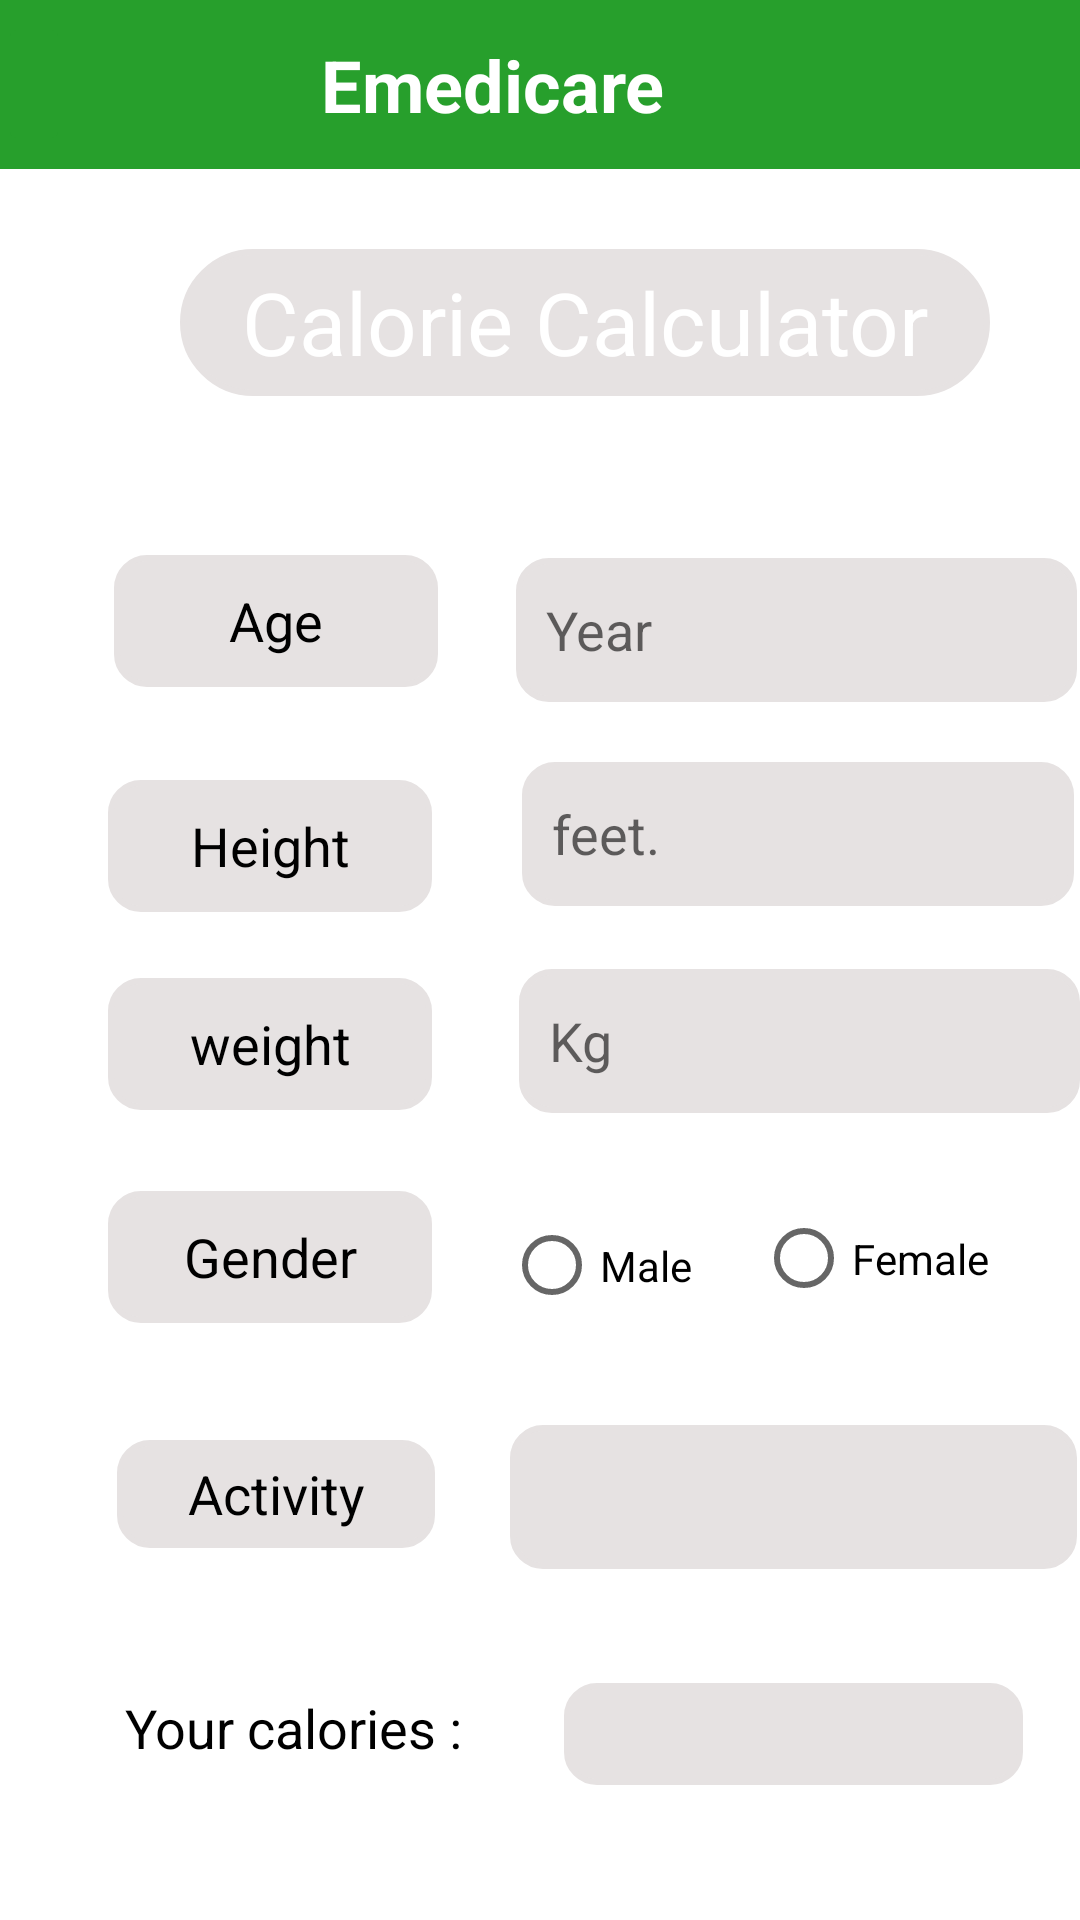

Here is an Android app screen rendered from its layout file. Give the layout XML and the strings, colors and styles it references.
<!-- AndroidManifest.xml: application theme Theme.EMedicare -->
<!-- res/layout/activity_calorie_cal.xml -->
<?xml version="1.0" encoding="utf-8"?>
<RelativeLayout xmlns:android="http://schemas.android.com/apk/res/android"
    xmlns:app="http://schemas.android.com/apk/res-auto"
    xmlns:tools="http://schemas.android.com/tools"
    android:layout_width="match_parent"
    android:layout_height="match_parent"
    android:background="@color/white"
    tools:context=".CalorieCal">

    <include
        layout="@layout/main_toolbar"
        android:layout_width="match_parent"
        android:layout_height="wrap_content" />

    <ImageButton
        android:id="@+id/imageBtnCalorie"
        android:layout_width="wrap_content"
        android:layout_height="48dp"
        android:layout_alignParentStart="true"
        android:layout_alignParentTop="true"
        android:layout_marginStart="-1dp"
        android:layout_marginTop="4dp"
        android:backgroundTint="#279F2C"
        app:srcCompat="@drawable/ic_backnew"
        tools:ignore="SpeakableTextPresentCheck" />

    <TextView
        android:id="@+id/textView2"
        android:layout_width="270dp"
        android:layout_height="49dp"
        android:layout_alignParentStart="true"
        android:layout_alignParentTop="true"
        android:layout_marginStart="60dp"
        android:layout_marginTop="83dp"
        android:background="@drawable/input_search"
        android:backgroundTint="@color/whiteSame"
        android:gravity="center"
        android:text="Calorie Calculator"
        android:textColor="@color/white"
        android:textSize="29sp"
        tools:layout_editor_absoluteX="246dp"
        tools:layout_editor_absoluteY="89dp" />

    <TextView
        android:id="@+id/textView10"
        android:layout_width="108dp"
        android:layout_height="44dp"
        android:layout_below="@+id/textView9"
        android:layout_alignParentStart="true"
        android:layout_marginStart="36dp"
        android:layout_marginTop="27dp"
        android:background="@drawable/outline2"
        android:backgroundTint="@color/whiteSame"
        android:gravity="center"
        android:text="Gender"
        android:textColor="@color/black"
        android:textSize="18sp" />

    <TextView
        android:id="@+id/textView8"
        android:layout_width="108dp"
        android:layout_height="44dp"
        android:layout_below="@+id/textView7"
        android:layout_alignParentStart="true"
        android:layout_marginStart="36dp"
        android:layout_marginTop="31dp"
        android:background="@drawable/outline2"
        android:backgroundTint="@color/whiteSame"
        android:gravity="center"
        android:text="Height"
        android:textColor="@color/black"
        android:textSize="18sp" />

    <TextView
        android:id="@+id/textView9"
        android:layout_width="108dp"
        android:layout_height="44dp"
        android:layout_below="@+id/textView8"
        android:layout_alignParentStart="true"
        android:layout_marginStart="36dp"
        android:layout_marginTop="22dp"
        android:background="@drawable/outline2"
        android:backgroundTint="@color/whiteSame"
        android:gravity="center"
        android:text="weight"
        android:textColor="@color/black"
        android:textSize="18sp" />

    <TextView
        android:id="@+id/textView16"
        android:layout_width="106dp"
        android:layout_height="36dp"
        android:layout_below="@+id/textView10"
        android:layout_alignParentStart="true"
        android:layout_marginStart="39dp"
        android:layout_marginTop="39dp"
        android:background="@drawable/outline2"
        android:backgroundTint="@color/whiteSame"
        android:gravity="center"
        android:text="Activity"
        android:textColor="@color/black"
        android:textSize="18sp" />


    <EditText
        android:id="@+id/calorie_year"
        android:layout_width="187dp"
        android:layout_height="48dp"
        android:layout_below="@+id/textView2"
        android:layout_marginStart="26dp"
        android:layout_marginTop="54dp"
        android:layout_toEndOf="@+id/textView7"
        android:background="@drawable/outline2"
        android:backgroundTint="@color/whiteSame"
        android:ems="10"
        android:hint="Year"
        android:inputType="phone"
        android:paddingStart="10dp" />

    <TextView
        android:id="@+id/textView7"
        android:layout_width="108dp"
        android:layout_height="44dp"
        android:layout_below="@+id/textView2"
        android:layout_alignParentStart="true"
        android:layout_marginStart="38dp"
        android:layout_marginTop="53dp"
        android:background="@drawable/outline2"
        android:backgroundTint="@color/whiteSame"
        android:gravity="center"
        android:text="Age"
        android:textColor="@color/black"
        android:textSize="18sp" />

    <EditText
        android:id="@+id/calorie_feet"
        android:layout_width="184dp"
        android:layout_height="48dp"
        android:layout_below="@+id/calorie_year"
        android:layout_marginStart="28dp"
        android:layout_marginTop="20dp"
        android:layout_toEndOf="@+id/textView7"
        android:background="@drawable/outline2"
        android:backgroundTint="@color/whiteSame"
        android:ems="10"
        android:hint="feet."
        android:inputType="phone"
        android:paddingStart="10dp" />

    <EditText
        android:id="@+id/calorie_weight"
        android:layout_width="189dp"
        android:layout_height="48dp"
        android:layout_below="@+id/calorie_feet"
        android:layout_marginStart="29dp"
        android:layout_marginTop="21dp"
        android:layout_toEndOf="@+id/textView9"
        android:background="@drawable/outline2"
        android:backgroundTint="@color/whiteSame"
        android:ems="10"
        android:hint="Kg"
        android:inputType="phone"
        android:paddingStart="10dp" />

    <RadioGroup
        android:id="@+id/calorie_gender"
        android:layout_width="214dp"
        android:layout_height="wrap_content"
        android:layout_below="@+id/calorie_weight"
        android:layout_marginStart="24dp"
        android:layout_marginTop="27dp"
        android:layout_toEndOf="@+id/textView10"
        android:orientation="horizontal">

        <RadioButton
            android:id="@+id/Male"
            android:layout_width="84dp"
            android:layout_height="43dp"
            android:text="Male"
            tools:ignore="TouchTargetSizeCheck,TouchTargetSizeCheck" />

        <RadioButton
            android:id="@+id/Female"
            android:layout_width="99dp"
            android:layout_height="match_parent"
            android:text="Female"
            tools:ignore="TouchTargetSizeCheck,TouchTargetSizeCheck" />

    </RadioGroup>

    <Spinner
        android:id="@+id/spinner"
        android:layout_width="189dp"
        android:layout_height="48dp"
        android:layout_below="@+id/textView10"
        android:layout_marginStart="25dp"
        android:layout_marginTop="34dp"
        android:layout_toEndOf="@+id/textView16"
        android:background="@drawable/outline2"
        android:backgroundTint="@color/whiteSame"
        tools:ignore="SpeakableTextPresentCheck,SpeakableTextPresentCheck" />

    <TextView
        android:id="@+id/textView17"
        android:layout_width="136dp"
        android:layout_height="36dp"
        android:layout_below="@+id/textView16"
        android:layout_alignParentStart="true"
        android:layout_marginStart="32dp"
        android:layout_marginTop="42dp"
        android:gravity="center"
        android:text="Your calories : "
        android:textColor="@color/black"
        android:textSize="18sp" />

    <TextView
        android:id="@+id/calorie_amount"
        android:layout_width="153dp"
        android:layout_height="34dp"
        android:layout_below="@+id/textView16"
        android:layout_alignParentStart="true"
        android:layout_marginStart="188dp"
        android:layout_marginTop="45dp"
        android:background="@drawable/outline2"
        android:backgroundTint="@color/whiteSame"
        android:gravity="center"
        android:text=""
        android:textSize="18sp" />

    <Button
        android:id="@+id/calorie_cal"
        android:layout_width="137dp"
        android:layout_height="wrap_content"
        android:layout_below="@+id/calorie_amount"
        android:layout_alignParentStart="true"
        android:layout_marginStart="127dp"
        android:layout_marginTop="45dp"
        android:backgroundTint="@color/btns"
        android:text="Calculate"
        android:textSize="14sp" />

    <TextView
        android:id="@+id/ErrCalorie"
        android:layout_width="220dp"
        android:layout_height="29dp"
        android:layout_below="@+id/textView17"
        android:layout_alignParentStart="true"
        android:layout_marginStart="48dp"
        android:layout_marginTop="13dp"
        android:text=""
        android:textColor="@color/red"
        android:textSize="18sp"
        android:textStyle="italic" />


</RelativeLayout>
<!-- res/layout/main_toolbar.xml (included above) -->
<?xml version="1.0" encoding="utf-8"?>
<LinearLayout
    xmlns:android="http://schemas.android.com/apk/res/android"
    android:layout_width="match_parent"
    android:layout_height="60dp"
    android:orientation="horizontal"
    android:padding="12dp"
    android:gravity="center_vertical"
    android:background="#279F2C">

    <ImageView
        android:layout_width="wrap_content"
        android:layout_height="wrap_content"
        android:onClick="ClickMenu"
        android:id="@+id/bar3Menu"
        android:src="@drawable/ic_menu" />

    <TextView
        android:layout_width="0dp"
        android:layout_height="wrap_content"
        android:layout_weight="1"
        android:text="Emedicare"
        android:textColor="@color/white"
        android:textSize="24sp"
        android:textStyle="bold"
        android:textAlignment="center"
        android:layout_marginEnd="32dp"/>

</LinearLayout>
<!-- resources referenced by this layout -->
<resources>
  <color name="black">#FF000000</color>
  <color name="btns">#34ADFF</color>
  <color name="red">#FB0505</color>
  <color name="white">#FFFFFFFF</color>
  <color name="whiteSame">#E6E2E2</color>
  <!-- drawable input_search (drawable) -->
  <?xml version="1.0" encoding="utf-8"?>
  <shape xmlns:android="http://schemas.android.com/apk/res/android">
      <corners android:radius="70dp" />
      <stroke android:width="2dp" android:color="@color/design_default_color_primary"/>
  </shape>
  <!-- drawable outline2 (drawable) -->
  <?xml version="1.0" encoding="utf-8"?>
  <shape xmlns:android="http://schemas.android.com/apk/res/android">
      <corners android:radius="10dp" />
      <stroke android:width="2dp" android:color="@color/white"/>
  </shape>
  <style name="Theme.EMedicare" parent="Theme.MaterialComponents.DayNight.NoActionBar">
          
          <item name="colorPrimary">@color/purple_500</item>
          <item name="colorPrimaryVariant">@color/purple_700</item>
          <item name="colorOnPrimary">@color/white</item>
          
          <item name="colorSecondary">@color/teal_200</item>
          <item name="colorSecondaryVariant">@color/teal_700</item>
          <item name="colorOnSecondary">@color/black</item>
          
          <item name="android:statusBarColor" tools:targetApi="l">?attr/colorPrimaryVariant</item>
          
      </style>
  <color name="purple_500">#4CAF50</color>
  <color name="purple_700">#279F2C</color>
  <color name="teal_200">#FF03DAC5</color>
  <color name="teal_700">#FF018786</color>
</resources>
